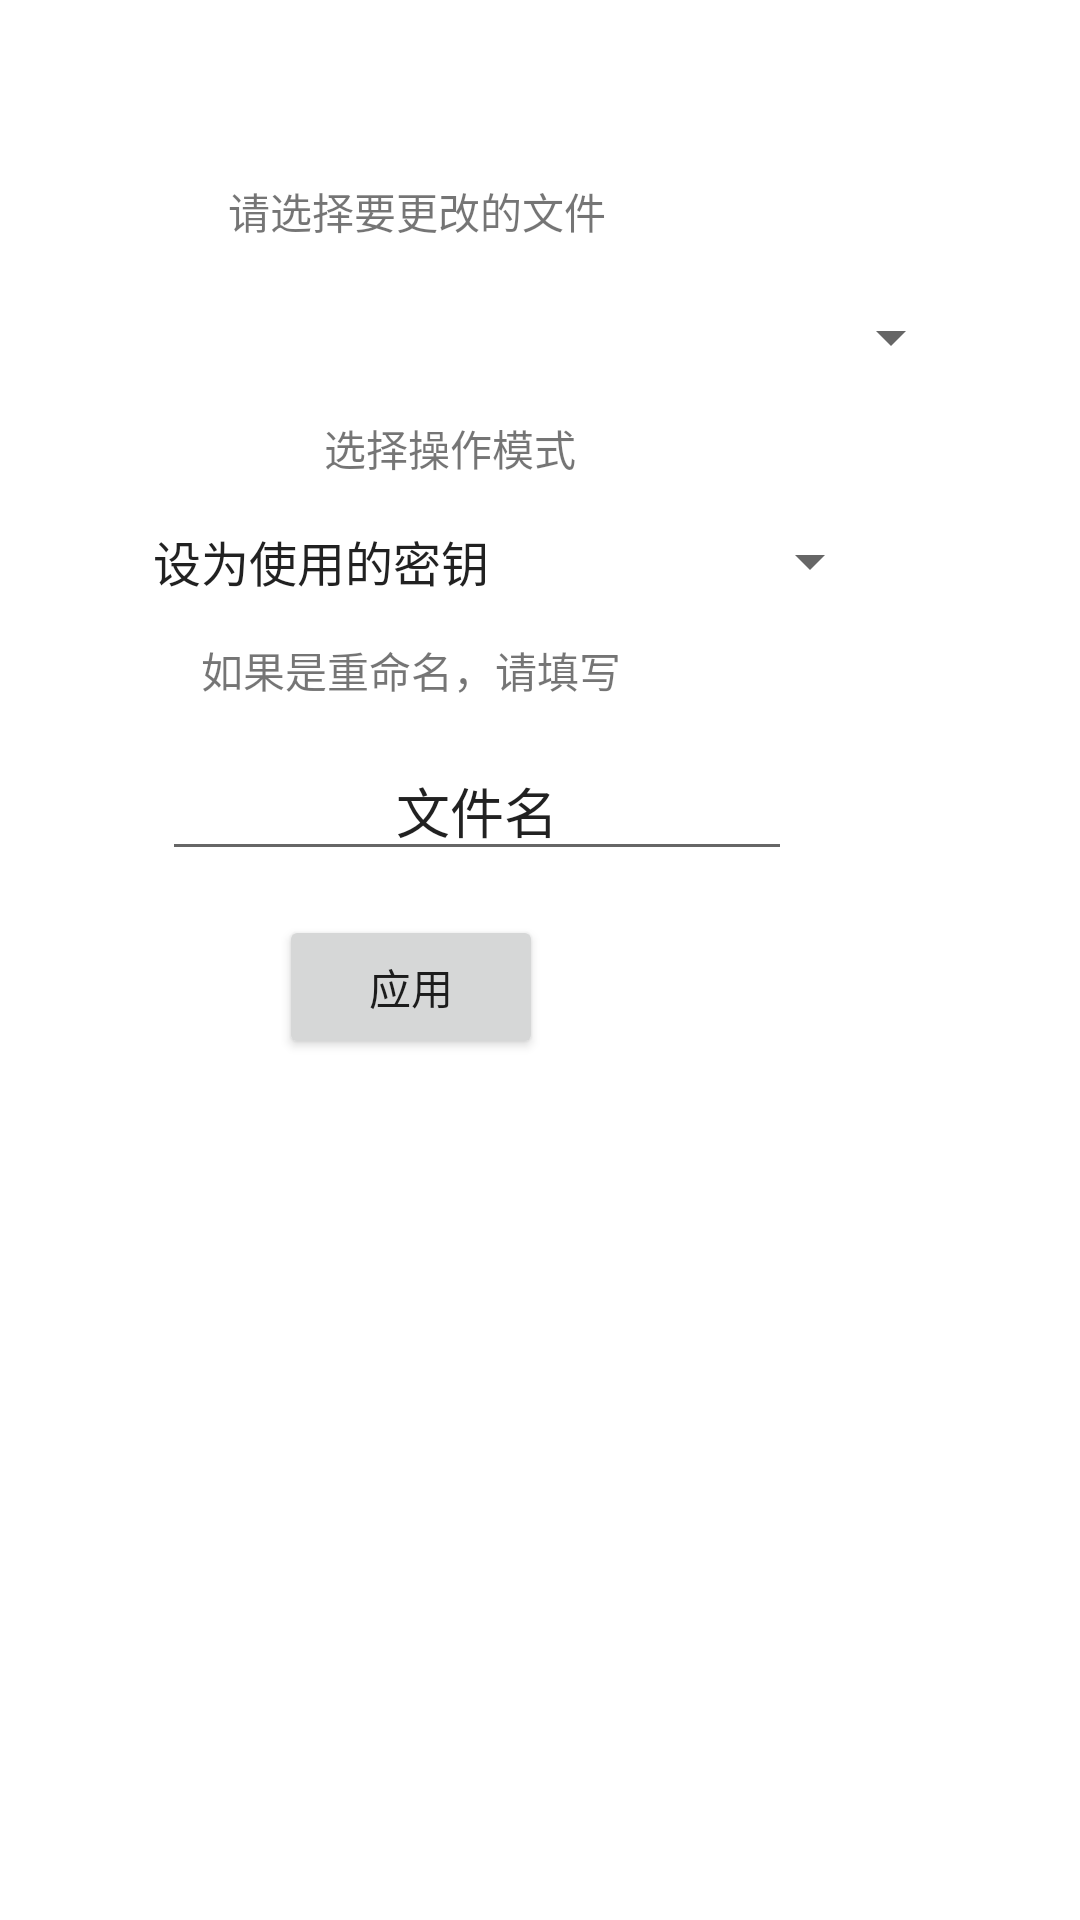

Android layout source for this screen:
<!-- AndroidManifest.xml: application theme Theme.JavaIMForAndroid -->
<!-- res/layout/control_file_activity.xml -->
<?xml version="1.0" encoding="utf-8"?>
<androidx.constraintlayout.widget.ConstraintLayout xmlns:android="http://schemas.android.com/apk/res/android"
    xmlns:app="http://schemas.android.com/apk/res-auto"
    xmlns:tools="http://schemas.android.com/tools"
    android:layout_width="match_parent"
    android:layout_height="match_parent"
    android:layout_centerHorizontal="true"
    android:layout_gravity="center_horizontal"
    tools:context=".SettingActivity$File_Control_Activity">

    <Spinner
        android:id="@+id/spinner"
        android:layout_width="289dp"
        android:layout_height="33dp"
        android:layout_marginStart="32dp"
        android:layout_marginTop="96dp"
        android:gravity="center_horizontal"
        app:layout_constraintStart_toStartOf="parent"
        app:layout_constraintTop_toTopOf="parent" />

    <TextView
        android:id="@+id/textView3"
        android:layout_width="wrap_content"
        android:layout_height="wrap_content"
        android:layout_marginStart="76dp"
        android:layout_marginTop="60dp"
        android:gravity="center_horizontal"
        android:text="请选择要更改的文件"
        app:layout_constraintStart_toStartOf="parent"
        app:layout_constraintTop_toTopOf="parent" />

    <TextView
        android:id="@+id/textView4"
        android:layout_width="wrap_content"
        android:layout_height="wrap_content"
        android:layout_marginStart="108dp"
        android:layout_marginTop="139dp"
        android:gravity="center_horizontal"
        android:text="选择操作模式"
        app:layout_constraintStart_toStartOf="parent"
        app:layout_constraintTop_toTopOf="parent" />

    <Spinner
        android:id="@+id/spinner2"
        android:layout_width="251dp"
        android:layout_height="28dp"
        android:layout_marginStart="43dp"
        android:layout_marginTop="173dp"
        android:entries="@array/control_mode_array"
        android:gravity="center_horizontal"
        app:layout_constraintStart_toStartOf="parent"
        app:layout_constraintTop_toTopOf="parent" />

    <Button
        android:id="@+id/button7"
        android:layout_width="wrap_content"
        android:layout_height="wrap_content"
        android:layout_marginStart="93dp"
        android:layout_marginTop="305dp"
        android:text="应用"
        app:layout_constraintStart_toStartOf="parent"
        app:layout_constraintTop_toTopOf="parent" />

    <TextView
        android:id="@+id/textView5"
        android:layout_width="wrap_content"
        android:layout_height="wrap_content"
        android:layout_marginStart="67dp"
        android:layout_marginTop="213dp"
        android:text="如果是重命名，请填写"
        app:layout_constraintStart_toStartOf="parent"
        app:layout_constraintTop_toTopOf="parent" />

    <EditText
        android:id="@+id/RenameFileText"
        android:layout_width="wrap_content"
        android:layout_height="wrap_content"
        android:layout_marginStart="54dp"
        android:layout_marginTop="247dp"
        android:ems="10"
        android:gravity="center_horizontal"
        android:inputType="textPersonName"
        android:text="文件名"
        app:layout_constraintStart_toStartOf="parent"
        app:layout_constraintTop_toTopOf="parent" />
</androidx.constraintlayout.widget.ConstraintLayout>
<!-- resources referenced by this layout -->
<resources>
  <string-array name="control_mode_array">
          <item>设为使用的密钥</item>
          <item>重命名</item>
          <item>删除</item>
      </string-array>
  <style name="Theme.JavaIMForAndroid" parent="Theme.MaterialComponents.DayNight.DarkActionBar">
          
          <item name="colorPrimary">@color/purple_500</item>
          <item name="colorPrimaryVariant">@color/purple_700</item>
          <item name="colorOnPrimary">@color/white</item>
          
          <item name="colorSecondary">@color/teal_200</item>
          <item name="colorSecondaryVariant">@color/teal_700</item>
          <item name="colorOnSecondary">@color/black</item>
          
          <item name="android:statusBarColor" tools:targetApi="l">?attr/colorPrimary</item>
          
          <item name="toolbarId">@id/toolbar</item>
      </style>
  <!-- not gathered from this repository: default colours our renderer supplied (Android Studio template values) -->
  <color name="purple_500">#FF6200EE</color>
  <color name="purple_700">#FF3700B3</color>
  <color name="teal_200">#FF03DAC5</color>
  <color name="teal_700">#FF018786</color>
  <color name="black">#FF000000</color>
  <color name="white">#FFFFFFFF</color>
</resources>
